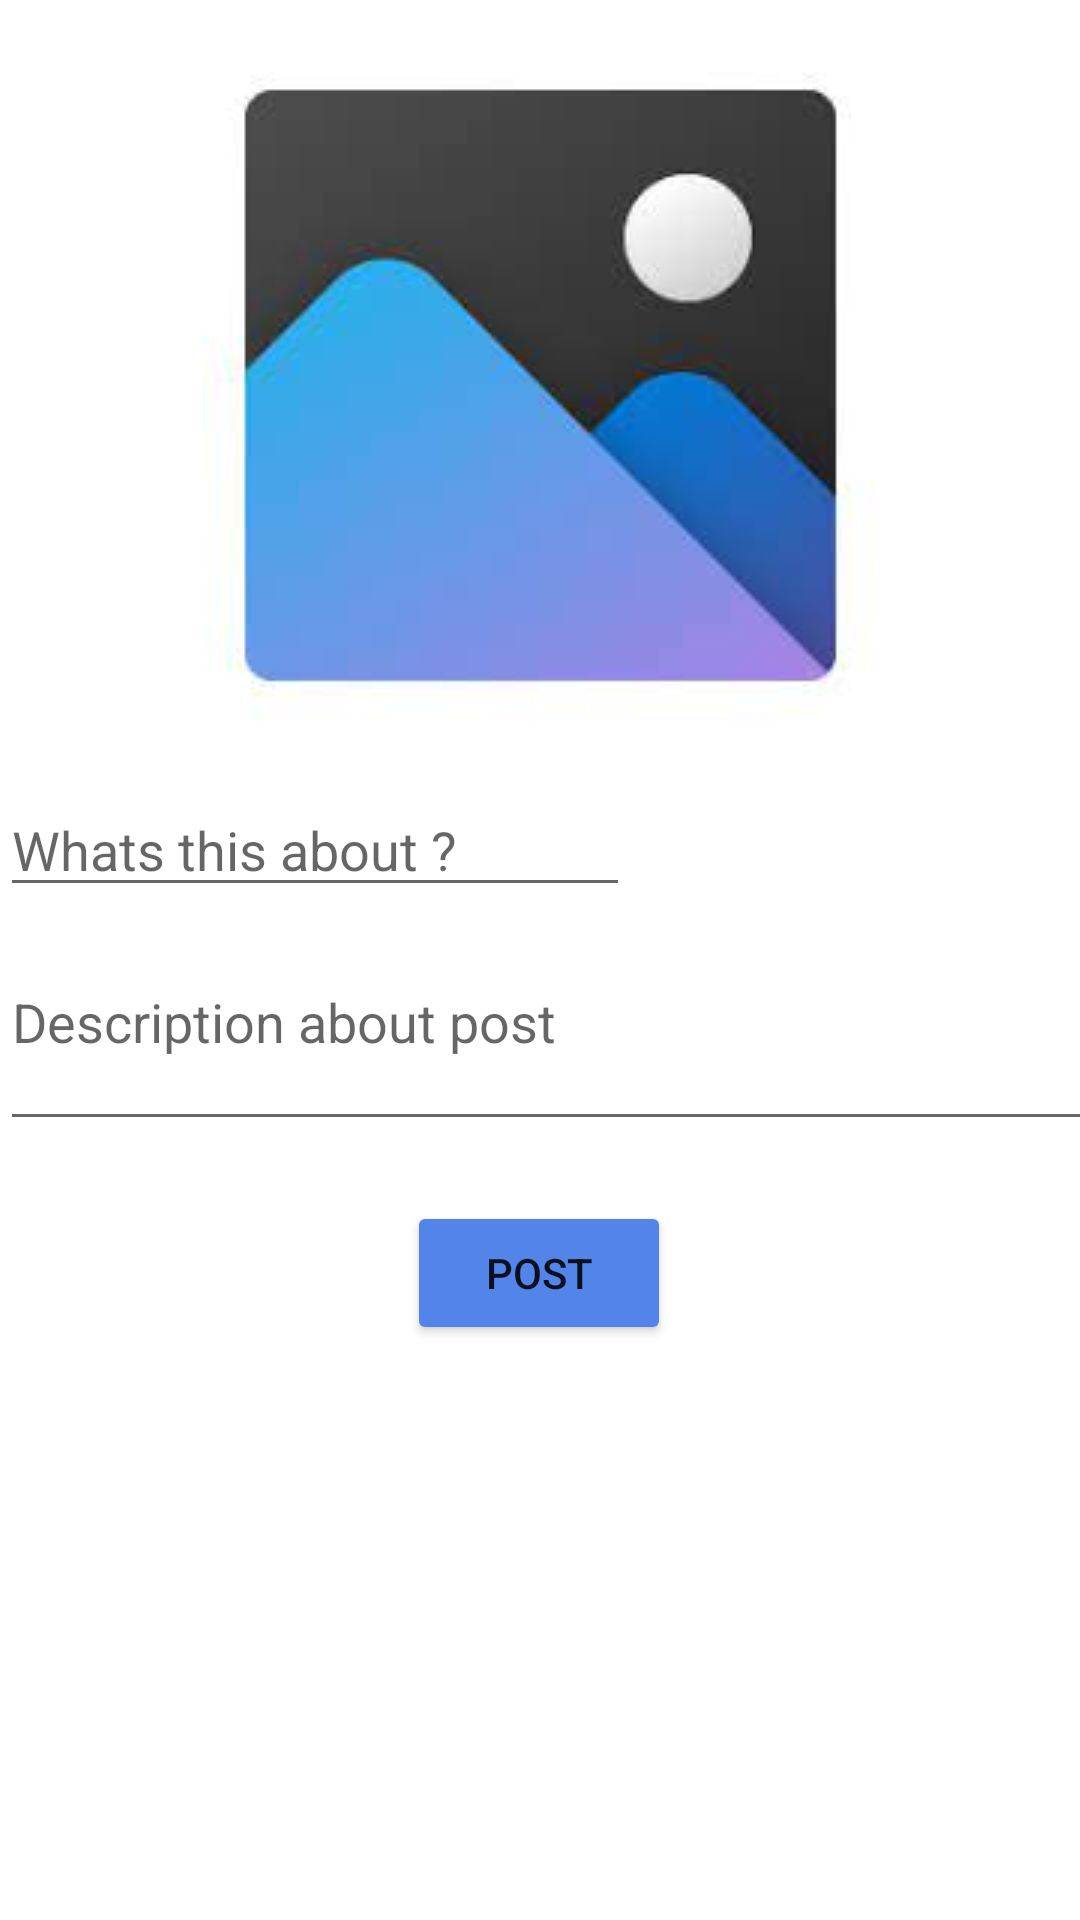

Android layout source for this screen:
<!-- AndroidManifest.xml: application theme Theme.Collegeverse -->
<!-- res/layout/fragment_post.xml -->
<?xml version="1.0" encoding="utf-8"?>
<ScrollView
    xmlns:android="http://schemas.android.com/apk/res/android"
    xmlns:app="http://schemas.android.com/apk/res-auto"
    xmlns:tools="http://schemas.android.com/tools"
    android:layout_width="match_parent"
    android:layout_height="match_parent"
    android:background="#FFFFFF">
    <androidx.constraintlayout.widget.ConstraintLayout
        android:layout_width="match_parent"
        android:layout_height="match_parent"
        android:background="#FFFFFF">

        <ImageView
            android:id="@+id/PostImage"
            android:layout_width="wrap_content"
            android:layout_height="wrap_content"
            android:layout_marginTop="16dp"
            app:layout_constraintEnd_toEndOf="parent"
            app:layout_constraintStart_toStartOf="parent"
            app:layout_constraintTop_toTopOf="parent"
            app:srcCompat="@drawable/postimage" />

        <EditText
            android:id="@+id/Description"
            android:layout_width="411dp"
            android:layout_height="62dp"
            android:layout_marginTop="16dp"
            android:ems="10"
            android:gravity="start|top"
            android:hint="Description about post"
            android:inputType="textMultiLine"
            android:textAlignment="textStart"
            app:layout_constraintEnd_toEndOf="parent"
            app:layout_constraintHorizontal_bias="0.0"
            app:layout_constraintStart_toStartOf="parent"
            app:layout_constraintTop_toBottomOf="@+id/Subject" />

        <EditText
            android:id="@+id/Subject"
            android:layout_width="wrap_content"
            android:layout_height="wrap_content"
            android:layout_marginTop="20dp"
            android:ems="10"
            android:hint="Whats this about ?"
            android:inputType="textPersonName"
            app:layout_constraintStart_toStartOf="parent"
            app:layout_constraintTop_toBottomOf="@+id/PostImage" />

        <ImageView
            android:id="@+id/Camera"
            android:layout_width="40dp"
            android:layout_height="41dp"
            android:layout_marginStart="144dp"
            android:layout_marginBottom="8dp"
            app:layout_constraintBottom_toTopOf="@+id/Subject"
            app:layout_constraintStart_toEndOf="@+id/Subject"
            app:srcCompat="@drawable/camera" />

        <Button
            android:id="@+id/Post"
            android:layout_width="wrap_content"
            android:layout_height="wrap_content"
            android:layout_marginStart="161dp"
            android:layout_marginTop="20dp"
            android:layout_marginEnd="162dp"
            android:backgroundTint="@color/blue"
            android:text="post"
            android:textColorHighlight="#FFFFFF"
            android:textColorLink="#FFFFFF"
            app:layout_constraintEnd_toEndOf="parent"
            app:layout_constraintStart_toStartOf="parent"
            app:layout_constraintTop_toBottomOf="@+id/Description" />

        <RelativeLayout
            android:id="@+id/progress_circular_layout"
            android:layout_width="wrap_content"
            android:layout_height="wrap_content"
            android:background="@drawable/progress_bar_background"
            android:elevation="5dp"
            android:padding="20dp"
            android:visibility="invisible"
            app:layout_constraintBottom_toBottomOf="parent"
            app:layout_constraintEnd_toEndOf="parent"
            app:layout_constraintHorizontal_bias="0.498"
            app:layout_constraintStart_toStartOf="parent"
            app:layout_constraintTop_toTopOf="@+id/Post"
            app:layout_constraintVertical_bias="0.326">

            <ProgressBar
                android:layout_width="40dp"
                android:layout_height="40dp"
                android:indeterminateTint="@android:color/white" />
        </RelativeLayout>
    </androidx.constraintlayout.widget.ConstraintLayout>
</ScrollView>
<!-- resources referenced by this layout -->
<resources>
  <color name="blue">#5284e9</color>
  <!-- drawable postimage: jpeg bitmap (drawable, 2785 bytes) -->
  <style name="Theme.Collegeverse" parent="Theme.MaterialComponents.DayNight.NoActionBar">
          
          <item name="colorPrimary">@color/purple_500</item>
          <item name="colorPrimaryVariant">@color/purple_700</item>
          <item name="colorOnPrimary">@color/white</item>
          
          <item name="colorSecondary">@color/teal_200</item>
          <item name="colorSecondaryVariant">@color/teal_700</item>
          <item name="colorOnSecondary">@color/black</item>
          
          <item name="android:statusBarColor">@color/blue</item>
          
      </style>
  <color name="purple_500">#FF6200EE</color>
  <color name="purple_700">#FF3700B3</color>
  <color name="white">#FFFFFFFF</color>
  <color name="teal_200">#FF03DAC5</color>
  <color name="teal_700">#FF018786</color>
  <color name="black">#FF000000</color>
</resources>
